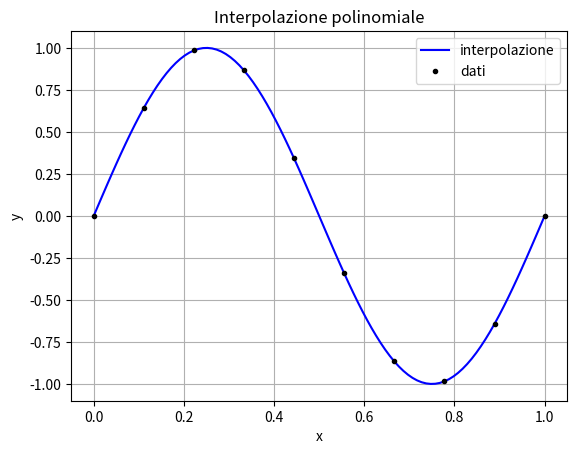

Write Python code to recreate this figure.
import numpy as np
import matplotlib.pyplot as plt

N = 10
x = np.linspace(0, 1, N)
y = np.sin(2*np.pi*x)

#Matrice di Vandermonde
A = np.zeros((N, N))
A[:,0] = 1
for i in range(1, N):
    A[:,i] = x**i

#risolvo il sistema, la soluzione sono i coefficenti del polinomio
s = np.linalg.solve(A, y)


def f(s, zz):
    '''
    funzione per fare il grafico
    '''
    n = len(zz)
    y = np.zeros(n)
    for i , z in enumerate(zz):
        y[i] = sum([s[j]*z**j for j in range(len(s))])
    return y

z = np.linspace(0, 1, 100)

plt.figure(1)
plt.title('Interpolazione polinomiale')
plt.xlabel('x')
plt.ylabel('y')
plt.plot(z, f(s, z), 'b', label='interpolazione')
plt.plot(x, y, marker='.', linestyle='', c='k', label='dati')
plt.legend(loc='best')
plt.grid()
plt.show()